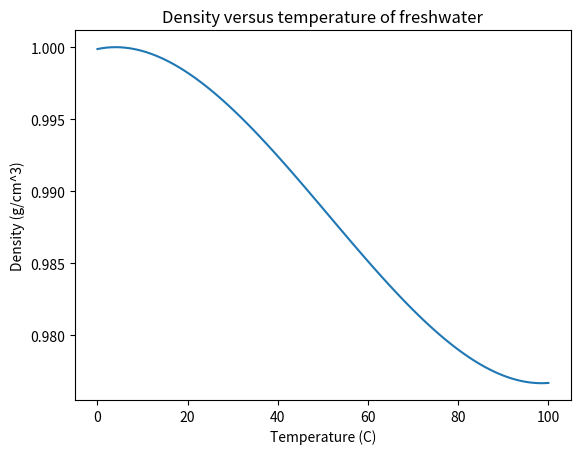

Generate this figure with matplotlib:
# -*- coding: utf-8 -*-
"""
Created on Wed Sep  2 08:51:00 2020

[redacted]
@title: Exercise 4: Water density
"""

import math
import numpy as np
import matplotlib.pyplot as plt

t_c = np.linspace(0, 100, 101)
rho = 5.5289e-8*(t_c**3)-8.5016e-6*(t_c**2)+6.5622e-5*t_c+0.99987

plt.plot(t_c, rho)
plt.xlabel("Temperature (C)")
plt.ylabel("Density (g/cm^3)")
plt.title("Density versus temperature of freshwater")
plt.show()